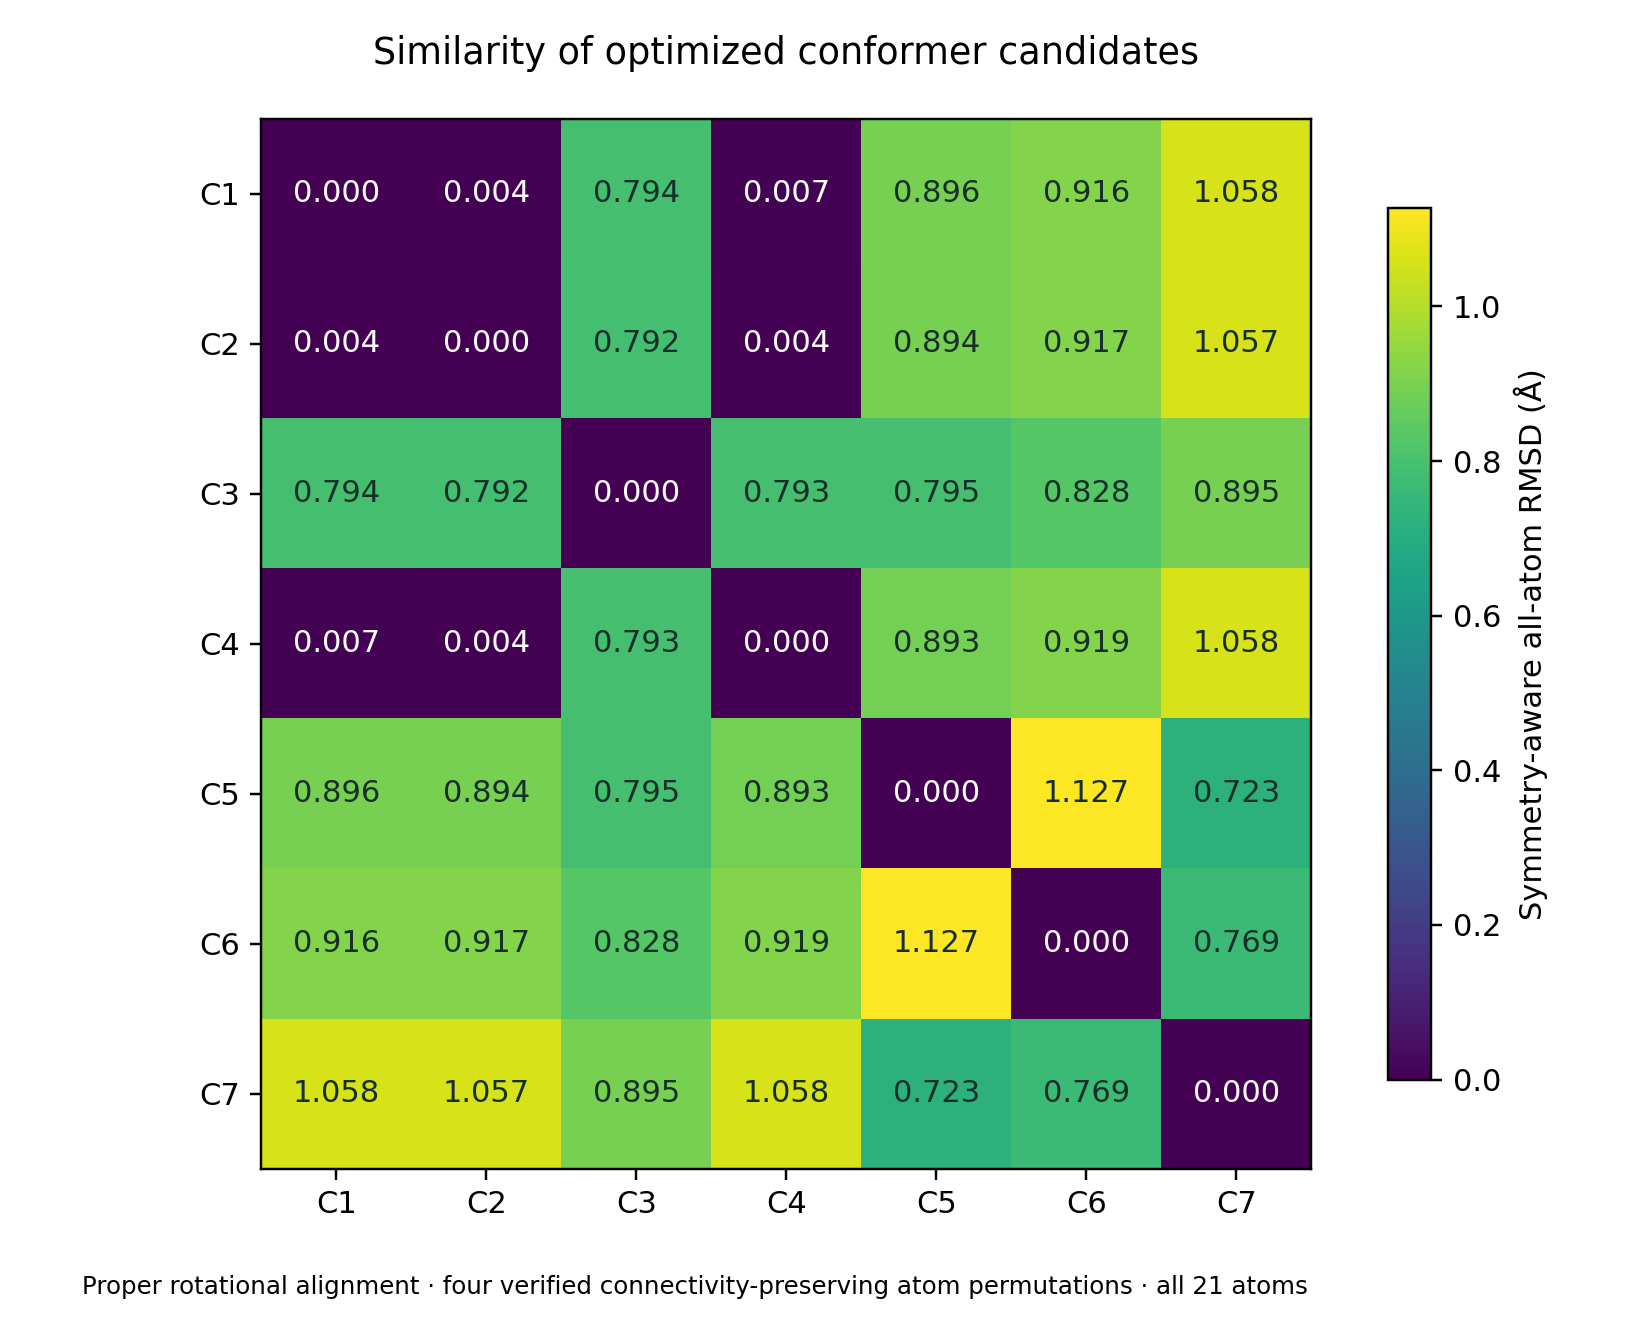

Source data for this figure (header and first rows):
candidate1, source1, candidate2, source2, proper_rotation_all_atom_RMSD_A, reflection_allowed_all_atom_RMSD_A
C1, 15_conformer_120_0, C2, 19_conformer_120_120, 0.003647, 0.003647
C1, 15_conformer_120_0, C3, initial_optimization, 0.794, 0.002003
C1, 15_conformer_120_0, C4, 17_conformer_0_120, 0.006921, 0.006921
C1, 15_conformer_120_0, C5, 18_conformer_0_240, 0.8961, 0.795
C1, 15_conformer_120_0, C6, 16_conformer_240_0, 0.9162, 0.8283
C1, 15_conformer_120_0, C7, 20_conformer_240_240, 1.058, 0.8958
C2, 19_conformer_120_120, C3, initial_optimization, 0.7922, 0.005009
C2, 19_conformer_120_120, C4, 17_conformer_0_120, 0.004392, 0.004392
C2, 19_conformer_120_120, C5, 18_conformer_0_240, 0.8942, 0.7954
C2, 19_conformer_120_120, C6, 16_conformer_240_0, 0.9173, 0.8286
C2, 19_conformer_120_120, C7, 20_conformer_240_240, 1.057, 0.8968
C3, initial_optimization, C4, 17_conformer_0_120, 0.793, 0.008433
C3, initial_optimization, C5, 18_conformer_0_240, 0.7949, 0.7949
C3, initial_optimization, C6, 16_conformer_240_0, 0.8279, 0.8279
C3, initial_optimization, C7, 20_conformer_240_240, 0.8953, 0.8953
C4, 17_conformer_0_120, C5, 18_conformer_0_240, 0.8932, 0.7958
C4, 17_conformer_0_120, C6, 16_conformer_240_0, 0.9192, 0.8295
C4, 17_conformer_0_120, C7, 20_conformer_240_240, 1.058, 0.8968
C5, 18_conformer_0_240, C6, 16_conformer_240_0, 1.127, 0.7244
C5, 18_conformer_0_240, C7, 20_conformer_240_240, 0.7228, 0.7228
C6, 16_conformer_240_0, C7, 20_conformer_240_240, 0.7691, 0.7691
